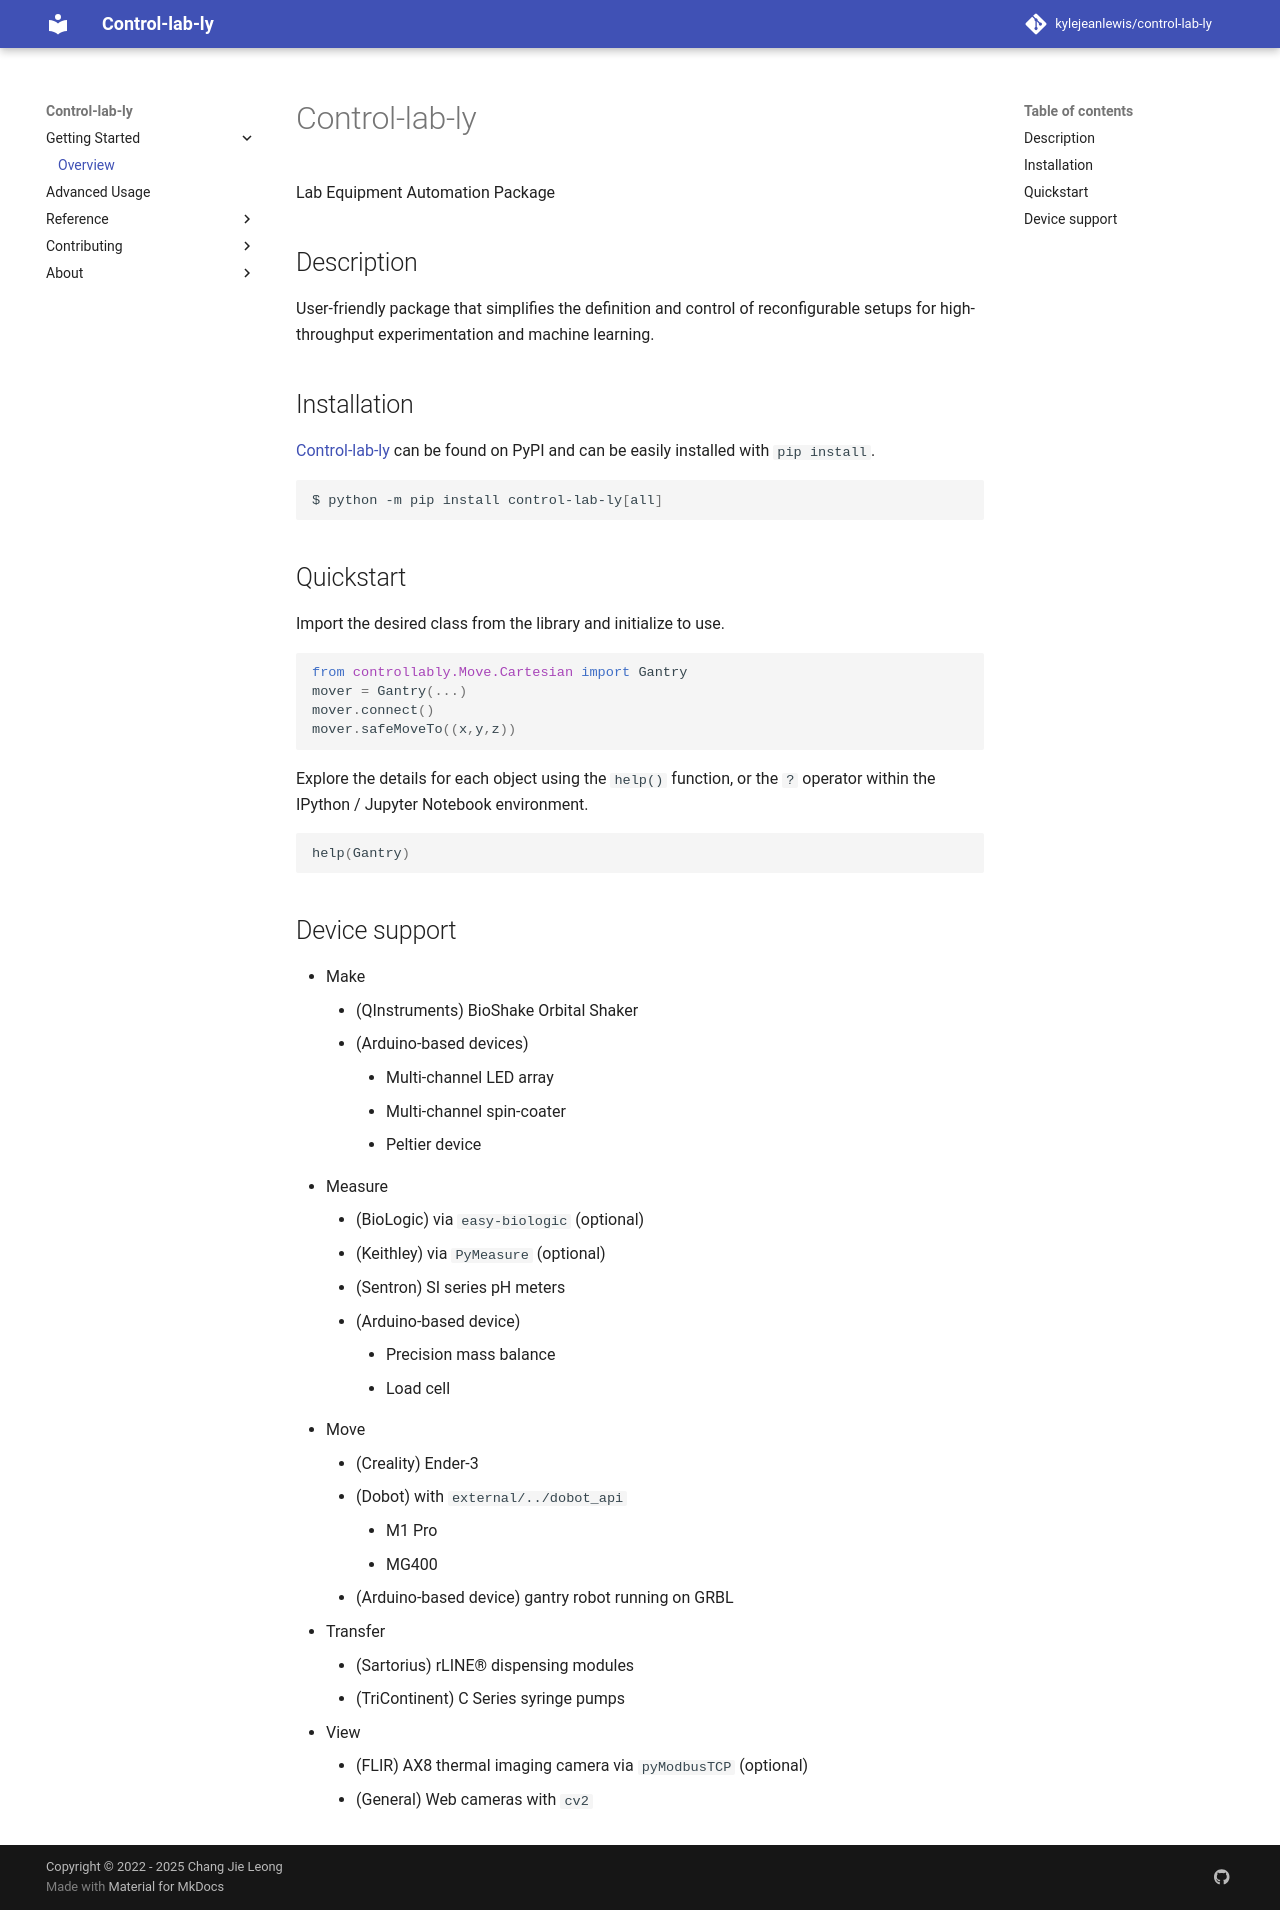

repository: kylejeanlewis/control-lab-ly · page: site/overview.html · generator: mkdocs

# Control-lab-ly
Lab Equipment Automation Package

## Description
User-friendly package that simplifies the definition and control of reconfigurable setups for high-throughput experimentation and machine learning.

## Installation
[Control-lab-ly](https://pypi.org/project/control-lab-ly/) can be found on PyPI and can be easily installed with `pip install`.
```shell
$ python -m pip install control-lab-ly[all]
```

## Quickstart
Import the desired class from the library and initialize to use.
```python
from controllably.Move.Cartesian import Gantry
mover = Gantry(...)
mover.connect()
mover.safeMoveTo((x,y,z))
```

Explore the details for each object using the `help()` function, or the `?` operator within the IPython / Jupyter Notebook environment.
```python
help(Gantry)
```

## Device support
- Make
    - (QInstruments) BioShake Orbital Shaker
    - (Arduino-based devices)
        - Multi-channel LED array
        - Multi-channel spin-coater
        - Peltier device
- Measure
    - (BioLogic) via `easy-biologic` (optional)
    - (Keithley) via `PyMeasure` (optional)
    - (Sentron) SI series pH meters
    - (Arduino-based device) 
        - Precision mass balance
        - Load cell
- Move
    - (Creality) Ender-3
    - (Dobot) with `external/../dobot_api`
        - M1 Pro
        - MG400
    - (Arduino-based device) gantry robot running on GRBL
- Transfer
    - (Sartorius) rLINE® dispensing modules
    - (TriContinent) C Series syringe pumps
- View
    - (FLIR) AX8 thermal imaging camera via `pyModbusTCP` (optional)
    - (General) Web cameras with `cv2`
